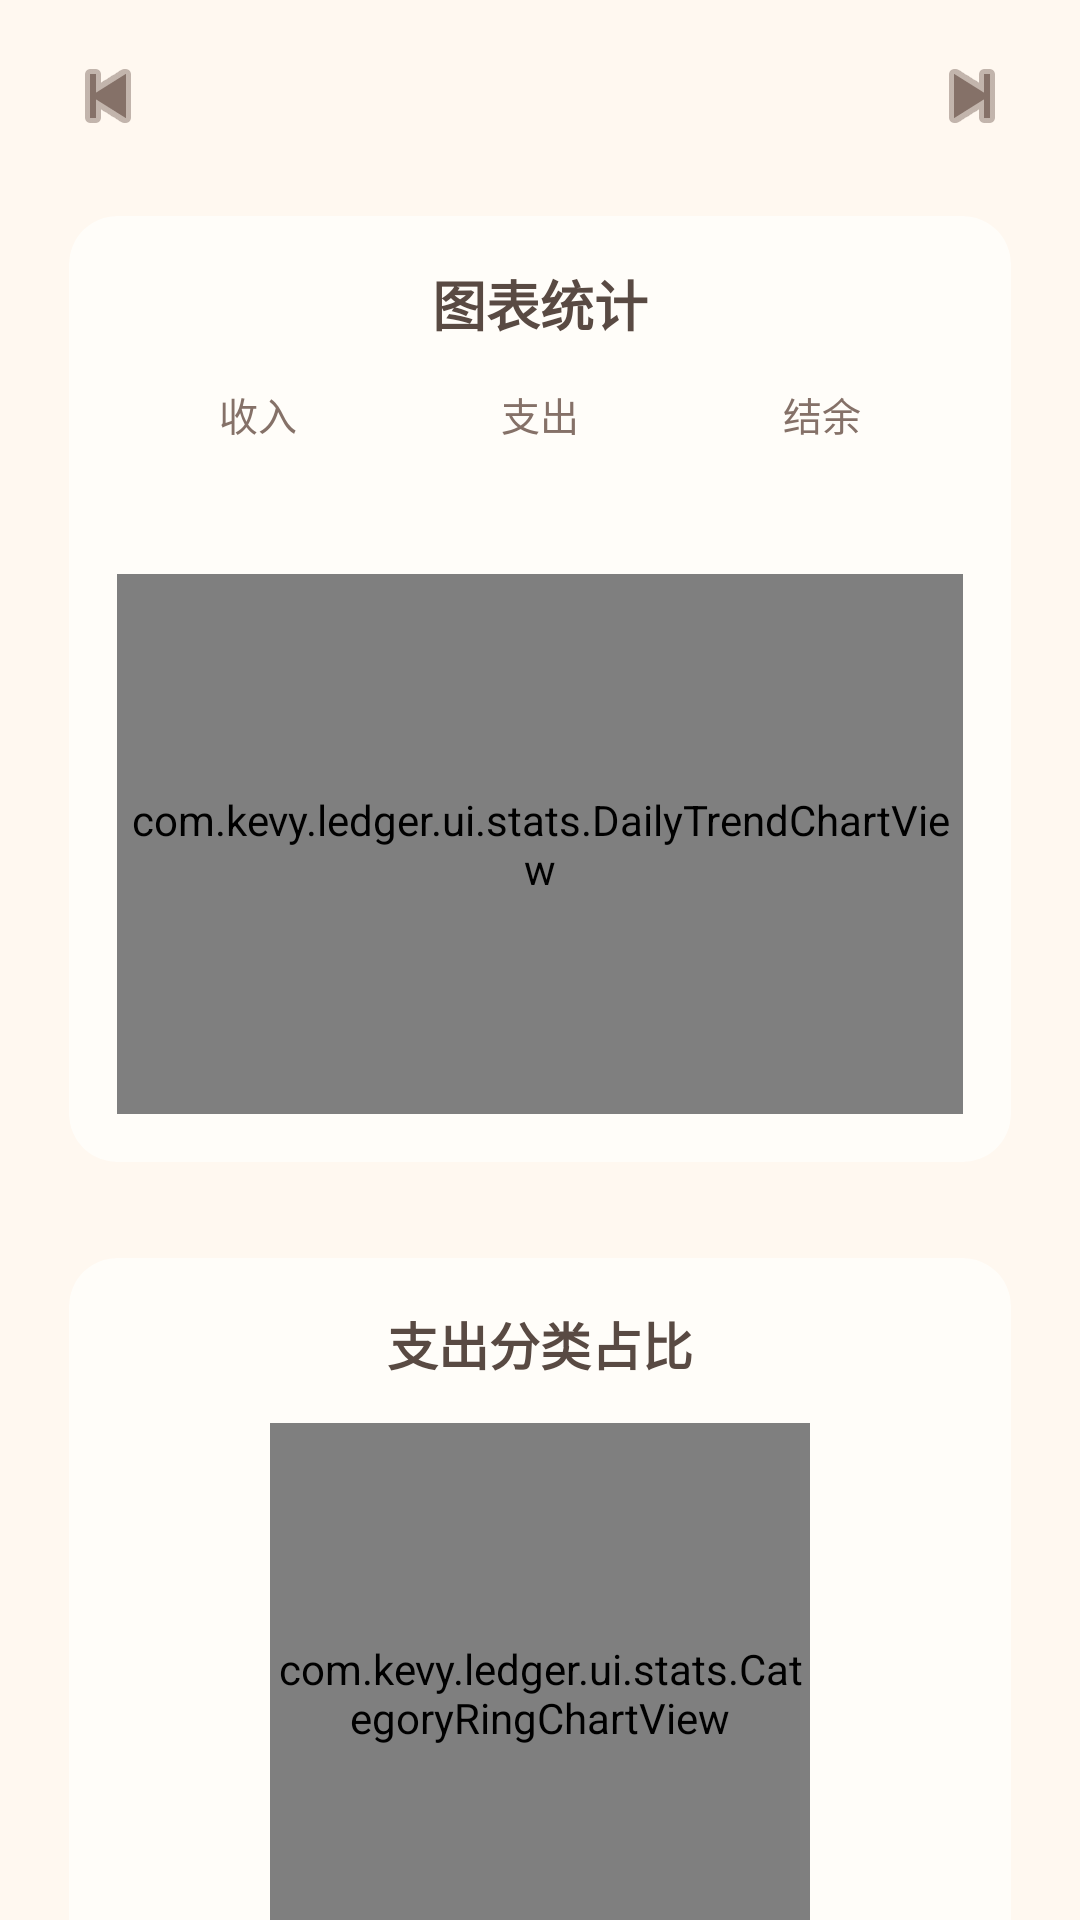

The Android layout XML behind this screen, and the referenced resources:
<!-- AndroidManifest.xml: application theme Theme.Ledger -->
<!-- res/layout/fragment_stats.xml -->
<?xml version="1.0" encoding="utf-8"?>
<androidx.core.widget.NestedScrollView xmlns:android="http://schemas.android.com/apk/res/android"
    xmlns:app="http://schemas.android.com/apk/res-auto"
    android:layout_width="match_parent"
    android:layout_height="match_parent"
    android:background="?attr/ledgerSurfaceBackground"
    android:fillViewport="true">

    <LinearLayout
        android:layout_width="match_parent"
        android:layout_height="wrap_content"
        android:orientation="vertical"
        android:paddingStart="16dp"
        android:paddingTop="12dp"
        android:paddingEnd="16dp"
        android:paddingBottom="96dp">

        <LinearLayout
            android:layout_width="match_parent"
            android:layout_height="wrap_content"
            android:gravity="center_vertical"
            android:orientation="horizontal">

            <ImageButton
                android:id="@+id/buttonPrevMonth"
                android:layout_width="40dp"
                android:layout_height="40dp"
                android:background="?attr/selectableItemBackgroundBorderless"
                android:src="@android:drawable/ic_media_previous"
                android:tint="?attr/ledgerTextSecondary" />

            <TextView
                android:id="@+id/textMonth"
                android:layout_width="0dp"
                android:layout_height="wrap_content"
                android:layout_weight="1"
                android:gravity="center"
                android:textColor="?attr/ledgerTextPrimary"
                android:textSize="20sp"
                android:textStyle="bold" />

            <ImageButton
                android:id="@+id/buttonNextMonth"
                android:layout_width="40dp"
                android:layout_height="40dp"
                android:background="?attr/selectableItemBackgroundBorderless"
                android:src="@android:drawable/ic_media_next"
                android:tint="?attr/ledgerTextSecondary" />
        </LinearLayout>

        <com.google.android.material.card.MaterialCardView
            android:layout_width="match_parent"
            android:layout_height="wrap_content"
            android:layout_marginTop="12dp"
            app:cardElevation="0dp">

            <LinearLayout
                android:layout_width="match_parent"
                android:layout_height="wrap_content"
                android:orientation="vertical"
                android:paddingStart="16dp"
                android:paddingTop="16dp"
                android:paddingEnd="16dp"
                android:paddingBottom="16dp">

                <TextView
                    android:layout_width="match_parent"
                    android:layout_height="wrap_content"
                    android:gravity="center"
                    android:text="@string/label_chart_summary"
                    android:textColor="?attr/ledgerTextPrimary"
                    android:textSize="18sp"
                    android:textStyle="bold" />

                <LinearLayout
                    android:layout_width="match_parent"
                    android:layout_height="wrap_content"
                    android:layout_marginTop="14dp"
                    android:orientation="horizontal">

                    <LinearLayout
                        android:layout_width="0dp"
                        android:layout_height="wrap_content"
                        android:layout_weight="1"
                        android:gravity="center"
                        android:orientation="vertical">

                        <TextView
                            android:layout_width="wrap_content"
                            android:layout_height="wrap_content"
                            android:text="@string/label_income"
                            android:textColor="?attr/ledgerTextSecondary"
                            android:textSize="13sp" />

                        <TextView
                            android:id="@+id/textStatIncome"
                            android:layout_width="wrap_content"
                            android:layout_height="wrap_content"
                            android:layout_marginTop="6dp"
                            android:textColor="?attr/ledgerTextPrimary"
                            android:textSize="16sp"
                            android:textStyle="bold" />
                    </LinearLayout>

                    <LinearLayout
                        android:layout_width="0dp"
                        android:layout_height="wrap_content"
                        android:layout_weight="1"
                        android:gravity="center"
                        android:orientation="vertical">

                        <TextView
                            android:layout_width="wrap_content"
                            android:layout_height="wrap_content"
                            android:text="@string/label_expense"
                            android:textColor="?attr/ledgerTextSecondary"
                            android:textSize="13sp" />

                        <TextView
                            android:id="@+id/textStatExpense"
                            android:layout_width="wrap_content"
                            android:layout_height="wrap_content"
                            android:layout_marginTop="6dp"
                            android:textColor="?attr/ledgerTextPrimary"
                            android:textSize="16sp"
                            android:textStyle="bold" />
                    </LinearLayout>

                    <LinearLayout
                        android:layout_width="0dp"
                        android:layout_height="wrap_content"
                        android:layout_weight="1"
                        android:gravity="center"
                        android:orientation="vertical">

                        <TextView
                            android:layout_width="wrap_content"
                            android:layout_height="wrap_content"
                            android:text="@string/label_balance"
                            android:textColor="?attr/ledgerTextSecondary"
                            android:textSize="13sp" />

                        <TextView
                            android:id="@+id/textStatBalance"
                            android:layout_width="wrap_content"
                            android:layout_height="wrap_content"
                            android:layout_marginTop="6dp"
                            android:textColor="?attr/ledgerTextPrimary"
                            android:textSize="16sp"
                            android:textStyle="bold" />
                    </LinearLayout>
                </LinearLayout>

                <com.kevy.ledger.ui.stats.DailyTrendChartView
                    android:id="@+id/trendChart"
                    android:layout_width="match_parent"
                    android:layout_height="180dp"
                    android:layout_marginTop="16dp" />
            </LinearLayout>
        </com.google.android.material.card.MaterialCardView>

        <TextView
            android:id="@+id/textEmptyStats"
            android:layout_width="match_parent"
            android:layout_height="wrap_content"
            android:layout_marginTop="20dp"
            android:gravity="center"
            android:text="@string/empty_stats"
            android:textColor="?attr/ledgerTextSecondary"
            android:visibility="gone" />

        <com.google.android.material.card.MaterialCardView
            android:layout_width="match_parent"
            android:layout_height="wrap_content"
            android:layout_marginTop="16dp"
            app:cardElevation="0dp">

            <LinearLayout
                android:layout_width="match_parent"
                android:layout_height="wrap_content"
                android:orientation="vertical"
                android:padding="16dp">

                <TextView
                    android:layout_width="match_parent"
                    android:layout_height="wrap_content"
                    android:gravity="center"
                    android:text="@string/title_expense_breakdown"
                    android:textColor="?attr/ledgerTextPrimary"
                    android:textSize="17sp"
                    android:textStyle="bold" />

                <com.kevy.ledger.ui.stats.CategoryRingChartView
                    android:id="@+id/ringExpenseCategories"
                    android:layout_width="180dp"
                    android:layout_height="180dp"
                    android:layout_gravity="center_horizontal"
                    android:layout_marginTop="14dp" />

                <LinearLayout
                    android:id="@+id/layoutExpenseStats"
                    android:layout_width="match_parent"
                    android:layout_height="wrap_content"
                    android:layout_marginTop="8dp"
                    android:orientation="vertical" />
            </LinearLayout>
        </com.google.android.material.card.MaterialCardView>

        <com.google.android.material.card.MaterialCardView
            android:layout_width="match_parent"
            android:layout_height="wrap_content"
            android:layout_marginTop="16dp"
            app:cardElevation="0dp">

            <LinearLayout
                android:layout_width="match_parent"
                android:layout_height="wrap_content"
                android:orientation="vertical"
                android:padding="16dp">

                <TextView
                    android:layout_width="match_parent"
                    android:layout_height="wrap_content"
                    android:gravity="center"
                    android:text="@string/title_income_breakdown"
                    android:textColor="?attr/ledgerTextPrimary"
                    android:textSize="17sp"
                    android:textStyle="bold" />

                <LinearLayout
                    android:id="@+id/layoutIncomeStats"
                    android:layout_width="match_parent"
                    android:layout_height="wrap_content"
                    android:layout_marginTop="14dp"
                    android:orientation="vertical" />
            </LinearLayout>
        </com.google.android.material.card.MaterialCardView>

    </LinearLayout>

</androidx.core.widget.NestedScrollView>
<!-- resources referenced by this layout -->
<resources>
  <string name="empty_stats">当前没有统计数据</string>
  <string name="label_balance">结余</string>
  <string name="label_chart_summary">图表统计</string>
  <string name="label_expense">支出</string>
  <string name="label_income">收入</string>
  <string name="title_expense_breakdown">支出分类占比</string>
  <string name="title_income_breakdown">收入分类占比</string>
  <style name="Theme.Ledger" parent="Theme.Ledger.Warm" />
  <style name="Theme.Ledger.Base" parent="Theme.MaterialComponents.DayNight.NoActionBar">
          <item name="colorPrimary">?attr/ledgerBrandPrimary</item>
          <item name="colorPrimaryVariant">?attr/ledgerBrandPrimaryDark</item>
          <item name="colorOnPrimary">?attr/ledgerTextInverse</item>
          <item name="colorSecondary">?attr/ledgerBrandSecondary</item>
          <item name="colorSecondaryVariant">?attr/ledgerBrandSecondary</item>
          <item name="colorOnSecondary">?attr/ledgerTextPrimary</item>
          <item name="android:statusBarColor">?attr/colorPrimaryVariant</item>
          <item name="android:windowBackground">?attr/ledgerSurfaceBackground</item>
          <item name="android:navigationBarColor">?attr/ledgerSurfaceCard</item>
          <item name="materialCardViewStyle">@style/Widget.Ledger.Card</item>
          <item name="android:textColorPrimary">?attr/ledgerTextPrimary</item>
          <item name="android:textColorSecondary">?attr/ledgerTextSecondary</item>
      </style>
  <color name="warm_brand_primary">#8FC9B4</color>
  <color name="warm_brand_primary_dark">#78B59E</color>
  <color name="warm_brand_secondary">#F1D79A</color>
  <color name="warm_brand_tertiary">#BCD9F6</color>
  <color name="warm_surface_background">#FFF8F0</color>
  <color name="warm_surface_card">#FFFDF9</color>
  <color name="warm_surface_soft">#F9F0E5</color>
  <color name="warm_surface_soft_alt">#F4E7D8</color>
  <color name="warm_surface_accent">#F6FBF8</color>
  <color name="warm_surface_panel">#FFF4E8</color>
  <color name="warm_surface_keyboard">#F2E7DA</color>
  <color name="warm_text_primary">#594A43</color>
  <color name="warm_text_secondary">#857168</color>
  <color name="warm_text_muted">#B29E94</color>
  <color name="warm_text_inverse">#FFFFFFFF</color>
  <color name="warm_text_inverse_soft">#CCFFFFFF</color>
  <color name="warm_divider">#E9DDD0</color>
  <color name="warm_ring_track">#EFE5D8</color>
  <color name="warm_outline_soft">#E6D7C6</color>
  <color name="warm_income">#6FB8A1</color>
  <color name="warm_expense">#E2A07E</color>
  <color name="warm_warning">#F1C878</color>
  <color name="warm_danger">#D98574</color>
  <color name="white">#FFFFFFFF</color>
  <color name="warm_toolbar_icon">#6C5C55</color>
  <color name="warm_key_fill">#93CBB7</color>
  <color name="warm_key_fill_pressed">#5FA78E</color>
  <color name="warm_key_stroke">#87C2AD</color>
  <color name="warm_key_stroke_pressed">#4F907A</color>
  <style name="Widget.Ledger.Card" parent="Widget.MaterialComponents.CardView">
          <item name="cardBackgroundColor">?attr/ledgerSurfaceCard</item>
          <item name="cardCornerRadius">16dp</item>
          <item name="cardUseCompatPadding">true</item>
      </style>
</resources>
